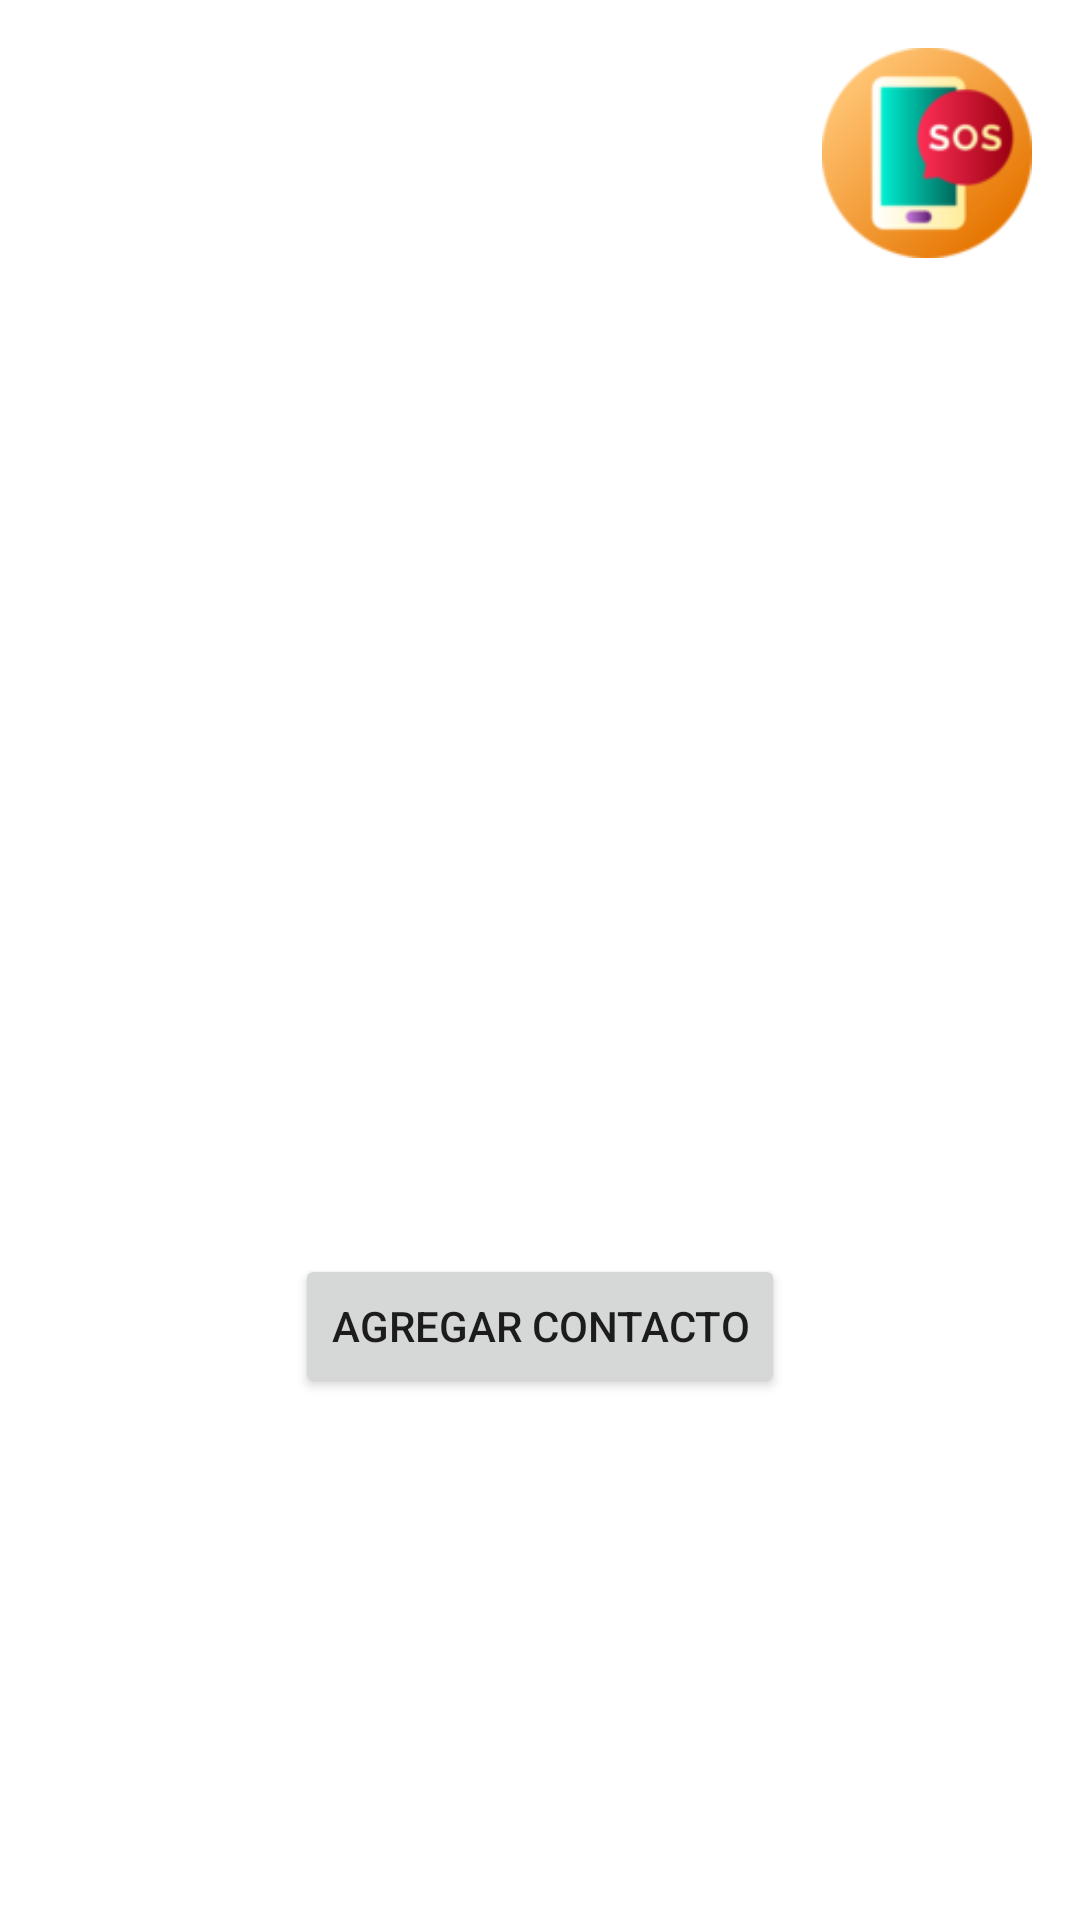

The Android layout XML behind this screen, and the referenced resources:
<!-- AndroidManifest.xml: application theme Theme.HackatonUPB2021 -->
<!-- res/layout/activity_mis_contactos.xml -->
<?xml version="1.0" encoding="utf-8"?>
<androidx.constraintlayout.widget.ConstraintLayout xmlns:android="http://schemas.android.com/apk/res/android"
    xmlns:app="http://schemas.android.com/apk/res-auto"
    xmlns:tools="http://schemas.android.com/tools"
    android:layout_width="match_parent"
    android:layout_height="match_parent"
    android:padding="16dp"
    tools:context=".LoginActivity">

    <ImageView
        android:id="@+id/img_Back"
        android:layout_width="48dp"
        android:layout_height="48dp"
        android:layout_gravity="left"
        android:contentDescription="@string/app_name"
        android:src="@drawable/ic_baseline_arrow_back_24"
        app:layout_constraintStart_toStartOf="parent"
        app:layout_constraintTop_toTopOf="parent"
        tools:ignore="ImageContrastCheck" />

    <ListView
        android:id="@+id/lv_misContactos"
        android:layout_width="match_parent"
        android:layout_height="300dp"
        android:layout_marginTop="16dp"
        android:divider="@null"
        android:dividerHeight="0dp"
        android:orientation="vertical"
        app:layout_constraintEnd_toEndOf="parent"
        app:layout_constraintStart_toStartOf="parent"
        app:layout_constraintTop_toBottomOf="@id/imageView6" />

    <Button
        android:id="@+id/btn_agregarContacto"
        android:layout_width="wrap_content"
        android:layout_height="wrap_content"
        android:layout_marginTop="16dp"
        android:text="Agregar contacto"
        app:layout_constraintEnd_toEndOf="parent"
        app:layout_constraintStart_toStartOf="parent"
        app:layout_constraintTop_toBottomOf="@+id/lv_misContactos" />

    <ImageView
        android:id="@+id/imageView6"
        android:layout_width="70dp"
        android:layout_height="70dp"
        android:src="@mipmap/sosfinder"
        app:layout_constraintEnd_toEndOf="parent"
        app:layout_constraintHorizontal_bias="1.0"
        app:layout_constraintStart_toStartOf="parent"
        app:layout_constraintTop_toTopOf="parent" />


</androidx.constraintlayout.widget.ConstraintLayout>
<!-- resources referenced by this layout -->
<resources>
  <!-- mipmap sosfinder: webp bitmap (mipmap-xhdpi, 5112 bytes) -->
  <string name="app_name">Hackaton UPB 2021</string>
  <style name="Theme.HackatonUPB2021" parent="Theme.MaterialComponents.DayNight.DarkActionBar">
          
          <item name="colorPrimary">@color/purple_500</item>
          <item name="colorPrimaryVariant">@color/purple_700</item>
          <item name="colorOnPrimary">@color/white</item>
          
          <item name="colorSecondary">@color/teal_200</item>
          <item name="colorSecondaryVariant">@color/teal_700</item>
          <item name="colorOnSecondary">@color/black</item>
          
          <item name="android:statusBarColor" tools:targetApi="l">?attr/colorPrimaryVariant</item>
          
      </style>
  <color name="purple_500">#FF6200EE</color>
  <color name="purple_700">#FF3700B3</color>
  <color name="white">#FFFFFFFF</color>
  <color name="teal_200">#FF03DAC5</color>
  <color name="teal_700">#FF018786</color>
  <color name="black">#FF000000</color>
</resources>
